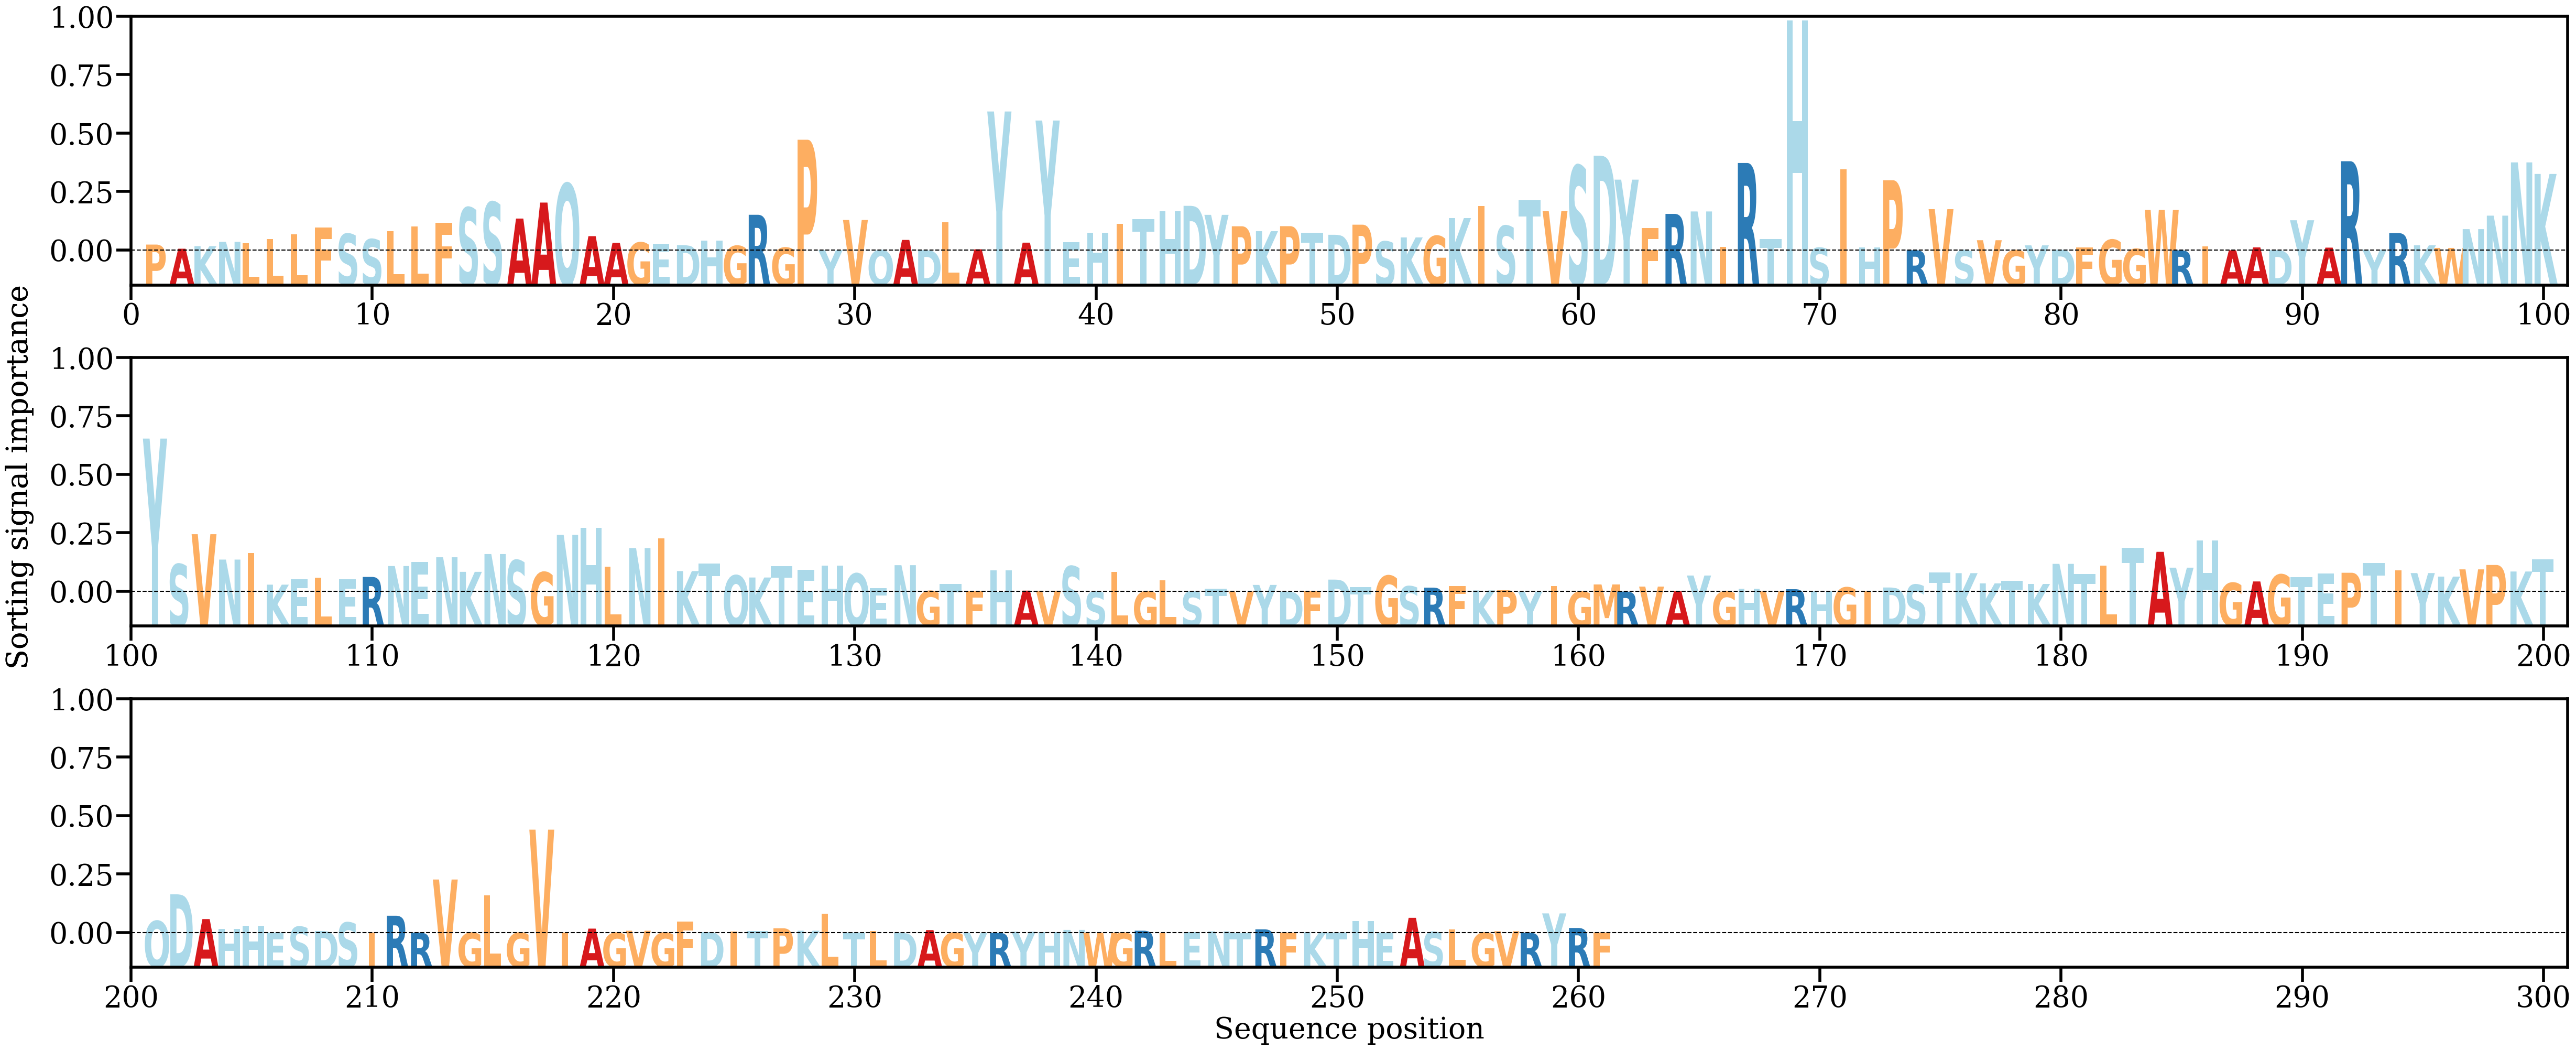

Values plotted in this chart, from the file beside it:
AA, Alpha
P, [0.00115699]
A, [0.00034055]
K, [0.00084793]
N, [0.00169406]
L, [0.00137219]
L, [0.00227277]
L, [0.00322915]
F, [0.00449814]
S, [0.00326487]
S, [0.00221624]
L, [0.00383475]
L, [0.0047293]
F, [0.00546822]
S, [0.00844461]
S, [0.009529]
A, [0.00628945]
A, [0.0094432]
Q, [0.0131833]
A, [0.00281667]
A, [0.00151219]
G, [0.00156309]
E, [0.00132834]
D, [0.00104772]
H, [0.00192345]
G, [0.00089776]
R, [0.00703393]
G, [0.00054132]
P, [0.02183789]
Y, [4.970255e-05]
V, [0.00600806]
Q, [4.5592773e-05]
A, [0.0020764]
D, [5.5937668e-05]
L, [0.00558921]
A, [0.00022614]
Y, [0.02741219]
A, [0.00153642]
Y, [0.02562591]
E, [0.0016119]
H, [0.00351817]
I, [0.00528883]
T, [0.0061901]
H, [0.00775646]
D, [0.00880064]
Y, [0.00702256]
P, [0.00476685]
K, [0.00379843]
P, [0.00479034]
T, [0.00352595]
D, [0.00308815]
P, [0.00507998]
S, [0.00176639]
K, [0.00256863]
G, [0.00285036]
K, [0.00638834]
I, [0.00873754]
S, [0.004839]
T, [0.009904]
V, [0.00775513]
S, [0.01670577]
... 201 more rows
